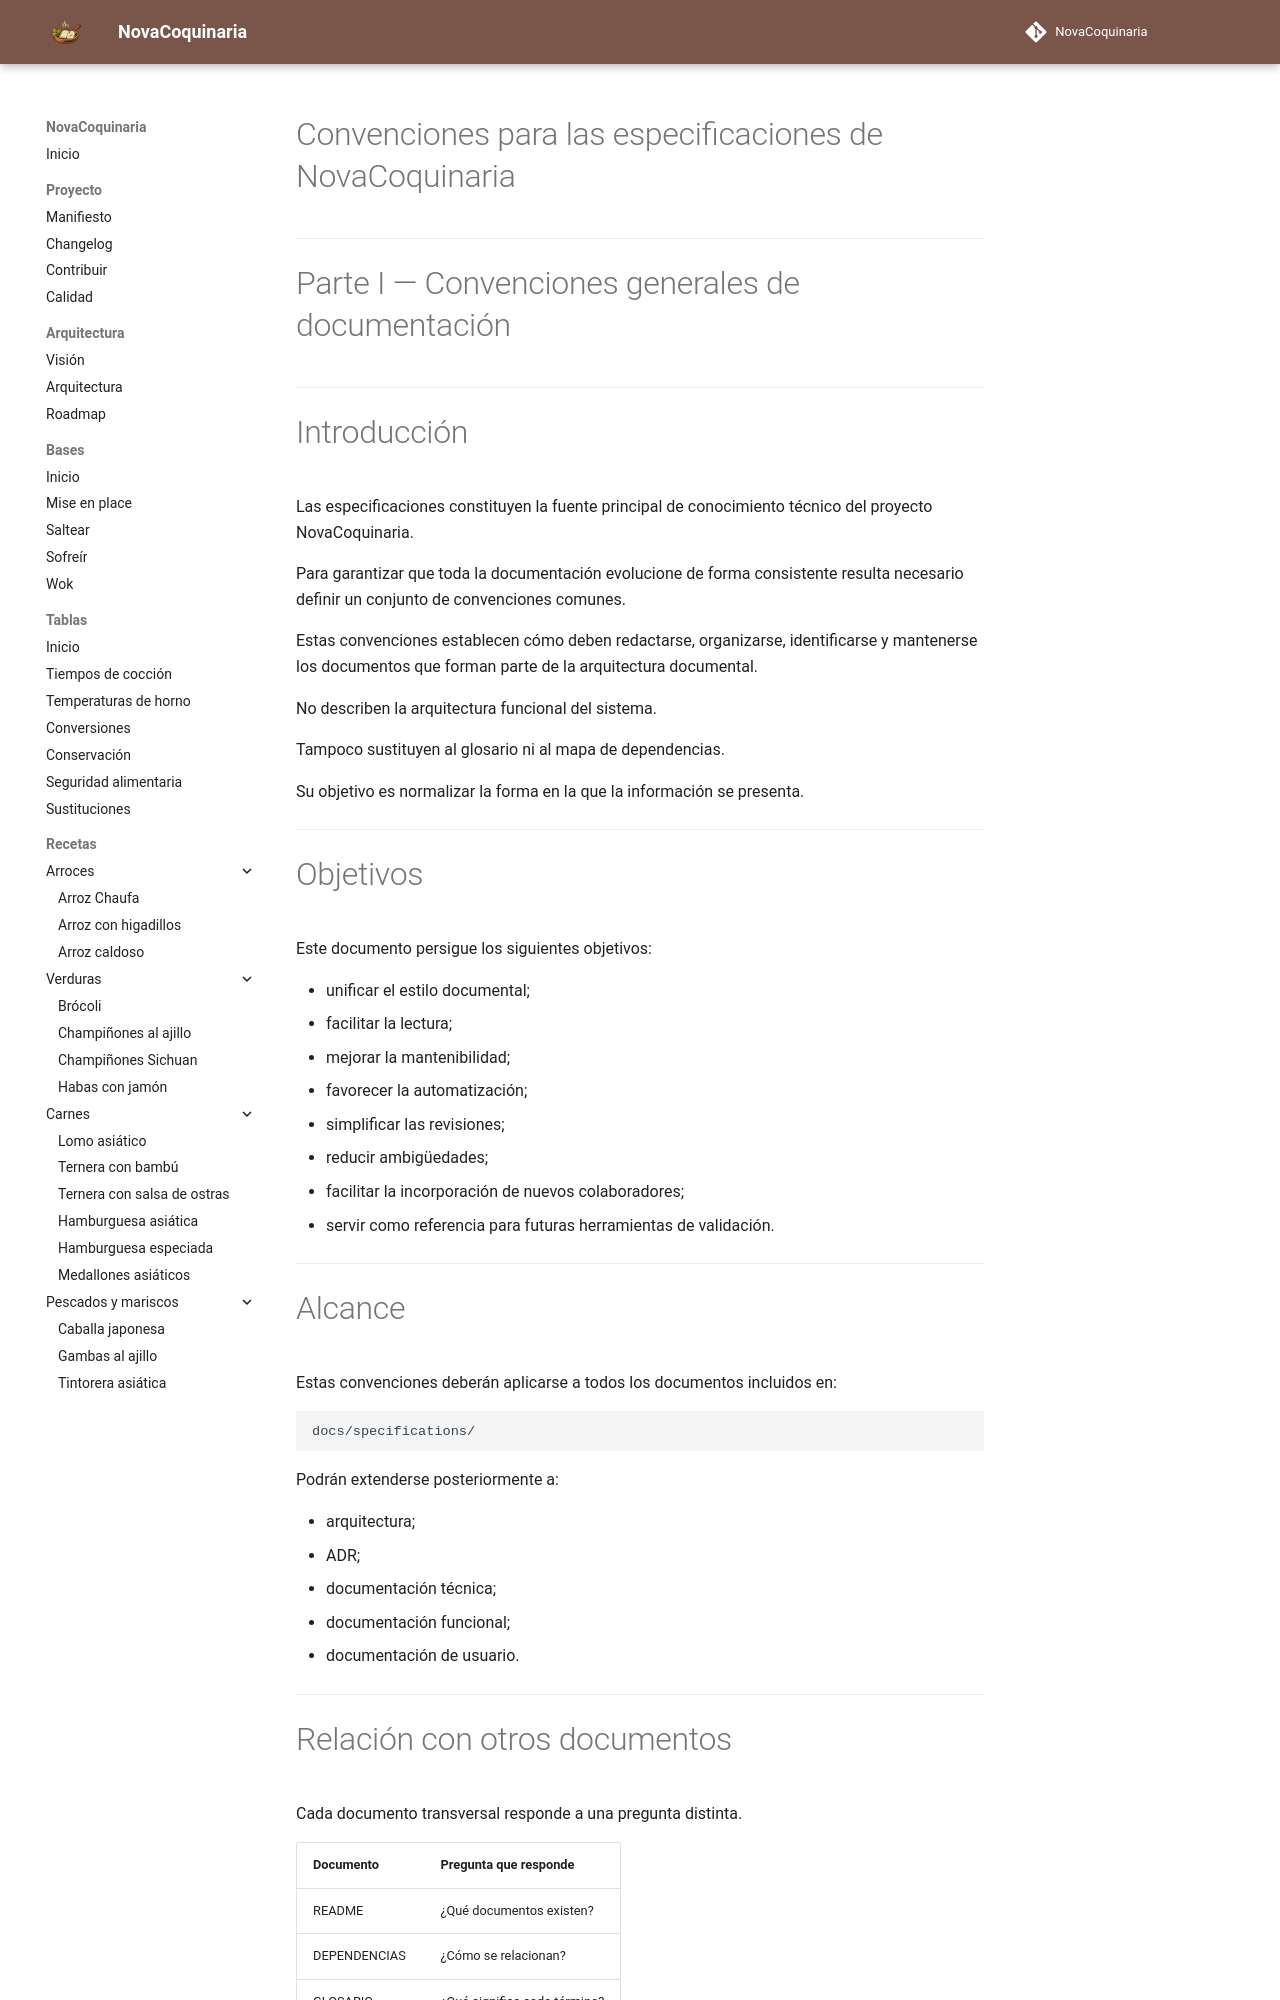

repository: fran-eliot/NovaCoquinaria · page: docs/specifications/CONVENCIONES.html · generator: mkdocs

---
id: SPEC-CONVENCIONES
tipo: especificacion
titulo: Convenciones para las especificaciones de NovaCoquinaria
version: 1.0.0
estado: borrador
ultima_revision: 2026-08-02
tags:
  - specifications
  - conventions
  - governance
  - architecture
  - documentation
---

# Convenciones para las especificaciones de NovaCoquinaria

---

# Parte I — Convenciones generales de documentación

---

# Introducción

Las especificaciones constituyen la fuente principal de conocimiento técnico del proyecto NovaCoquinaria.

Para garantizar que toda la documentación evolucione de forma consistente resulta necesario definir un conjunto de convenciones comunes.

Estas convenciones establecen cómo deben redactarse, organizarse, identificarse y mantenerse los documentos que forman parte de la arquitectura documental.

No describen la arquitectura funcional del sistema.

Tampoco sustituyen al glosario ni al mapa de dependencias.

Su objetivo es normalizar la forma en la que la información se presenta.

---
